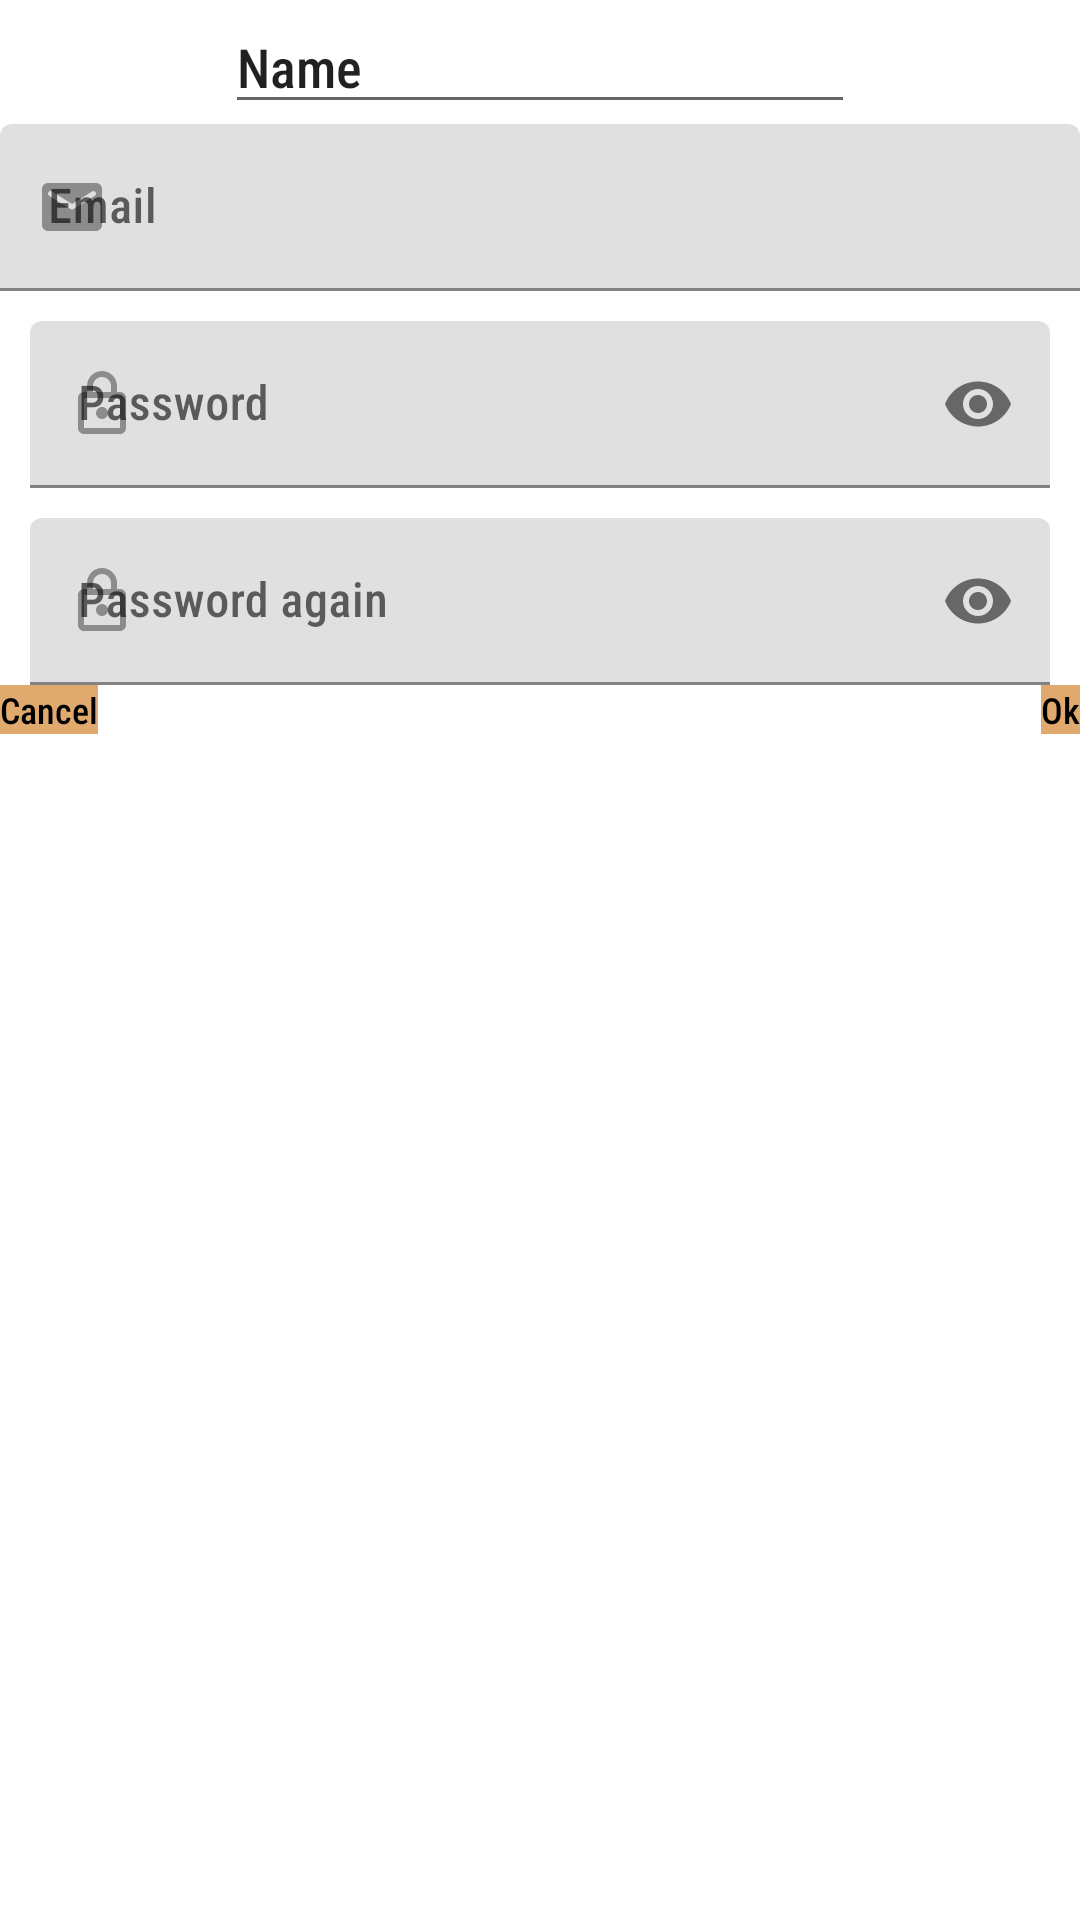

Produce the Android XML layout that renders to this screen, including the resource entries it uses.
<!-- AndroidManifest.xml: application theme Theme.VoteR -->
<!-- res/layout/activity_create_email_acc_dialog.xml -->
<?xml version="1.0" encoding="utf-8"?>
<androidx.constraintlayout.widget.ConstraintLayout xmlns:android="http://schemas.android.com/apk/res/android"
    xmlns:app="http://schemas.android.com/apk/res-auto"
    xmlns:tools="http://schemas.android.com/tools"
    android:layout_width="match_parent"
    android:layout_height="match_parent"
    tools:context=".dialog.CreateEmailAccDialog">

    <com.google.android.material.textfield.TextInputLayout
        android:id="@+id/emailField"
        android:layout_width="0dp"
        android:layout_height="wrap_content"
        android:hint="@string/email"
        app:endIconMode="clear_text"
        app:layout_constraintEnd_toEndOf="parent"
        app:layout_constraintStart_toStartOf="parent"
        app:layout_constraintTop_toBottomOf="@+id/etDisplayName"
        app:startIconDrawable="@drawable/ic_email_24">

        <com.google.android.material.textfield.TextInputEditText
            android:id="@+id/etEmail"
            android:layout_width="match_parent"
            android:layout_height="wrap_content"
            android:inputType="textEmailAddress" />

    </com.google.android.material.textfield.TextInputLayout>

    <com.google.android.material.textfield.TextInputLayout
        android:id="@+id/passwordField"
        android:layout_width="0dp"
        android:layout_height="wrap_content"
        android:layout_margin="10dp"
        android:hint="@string/password"
        app:endIconMode="password_toggle"
        app:layout_constraintEnd_toEndOf="parent"
        app:layout_constraintStart_toStartOf="parent"
        app:layout_constraintTop_toBottomOf="@+id/emailField"
        app:startIconDrawable="@drawable/ic_lock_24">

        <com.google.android.material.textfield.TextInputEditText
            android:id="@+id/etPassword"
            android:layout_width="match_parent"
            android:layout_height="wrap_content"
            android:inputType="textPassword" />

    </com.google.android.material.textfield.TextInputLayout>

    <com.google.android.material.textfield.TextInputLayout
        android:id="@+id/passwordFieldRepeat"
        android:layout_width="0dp"
        android:layout_height="wrap_content"
        android:layout_margin="10dp"
        android:hint="@string/password_again"
        app:endIconMode="password_toggle"
        app:layout_constraintEnd_toEndOf="parent"
        app:layout_constraintStart_toStartOf="parent"
        app:layout_constraintTop_toBottomOf="@+id/passwordField"
        app:startIconDrawable="@drawable/ic_lock_24">

        <com.google.android.material.textfield.TextInputEditText
            android:id="@+id/etPasswordRepeat"
            android:layout_width="match_parent"
            android:layout_height="wrap_content"
            android:inputType="textPassword" />

    </com.google.android.material.textfield.TextInputLayout>

    <Button
        android:id="@+id/btnOk"
        android:layout_width="wrap_content"
        android:layout_height="wrap_content"
        android:text="@string/ok"
        app:layout_constraintEnd_toEndOf="parent"
        app:layout_constraintTop_toBottomOf="@+id/passwordFieldRepeat" />

    <Button
        android:id="@+id/btnCancel"
        android:layout_width="wrap_content"
        android:layout_height="wrap_content"
        android:text="@string/cancel"
        app:layout_constraintStart_toStartOf="parent"
        app:layout_constraintTop_toBottomOf="@+id/passwordFieldRepeat" />

    <EditText
        android:id="@+id/etDisplayName"
        android:layout_width="wrap_content"
        android:layout_height="wrap_content"
        android:ems="10"
        android:inputType="textPersonName"
        android:text="Name"
        app:layout_constraintEnd_toEndOf="parent"
        app:layout_constraintStart_toStartOf="parent"
        app:layout_constraintTop_toTopOf="parent" />


</androidx.constraintlayout.widget.ConstraintLayout>
<!-- resources referenced by this layout -->
<resources>
  <!-- drawable ic_email_24 (drawable) -->
  <vector android:alpha="0.7" android:height="24dp"
      android:tint="?attr/colorControlNormal" android:viewportHeight="24"
      android:viewportWidth="24" android:width="24dp" xmlns:android="http://schemas.android.com/apk/res/android">
      <path android:fillColor="@android:color/white" android:pathData="M20,4L4,4c-1.1,0 -1.99,0.9 -1.99,2L2,18c0,1.1 0.9,2 2,2h16c1.1,0 2,-0.9 2,-2L22,6c0,-1.1 -0.9,-2 -2,-2zM19.6,8.25l-7.07,4.42c-0.32,0.2 -0.74,0.2 -1.06,0L4.4,8.25c-0.25,-0.16 -0.4,-0.43 -0.4,-0.72 0,-0.67 0.73,-1.07 1.3,-0.72L12,11l6.7,-4.19c0.57,-0.35 1.3,0.05 1.3,0.72 0,0.29 -0.15,0.56 -0.4,0.72z"/>
  </vector>
  <!-- drawable ic_lock_24 (drawable) -->
  <vector android:alpha="0.7" android:height="24dp"
      android:tint="?attr/colorControlNormal" android:viewportHeight="24"
      android:viewportWidth="24" android:width="24dp" xmlns:android="http://schemas.android.com/apk/res/android">
      <path android:fillColor="@android:color/white" android:pathData="M18,8h-1L17,6c0,-2.76 -2.24,-5 -5,-5S7,3.24 7,6v2L6,8c-1.1,0 -2,0.9 -2,2v10c0,1.1 0.9,2 2,2h12c1.1,0 2,-0.9 2,-2L20,10c0,-1.1 -0.9,-2 -2,-2zM9,6c0,-1.66 1.34,-3 3,-3s3,1.34 3,3v2L9,8L9,6zM18,20L6,20L6,10h12v10zM12,17c1.1,0 2,-0.9 2,-2s-0.9,-2 -2,-2 -2,0.9 -2,2 0.9,2 2,2z"/>
  </vector>
  <string name="cancel">Cancel</string>
  <string name="email">Email</string>
  <string name="ok">Ok</string>
  <string name="password">Password</string>
  <string name="password_again">Password again</string>
  <style name="Theme.VoteR" parent="Theme.MaterialComponents.DayNight.DarkActionBar">
          
          <item name="colorPrimary">@color/primaryColor</item>
          <item name="colorPrimaryVariant">@color/primaryLightColor</item>
          <item name="colorOnPrimary">@color/primaryTextColor</item>
          
          <item name="colorSecondary">@color/secondaryColor</item>
          <item name="colorOnSecondary">@color/secondaryTextColor</item>
          
          <item name="android:statusBarColor" tools:targetApi="l">?attr/colorPrimaryVariant</item>
          
          <item name="fontFamily">sans-serif-condensed-medium</item>
          <item name="buttonStyle">@style/Theme.VoteR.Button</item>
          <item name="android:textViewStyle">@style/Theme.VoteR.TextViewStyle</item>
      </style>
  <color name="primaryColor">#201e20</color>
  <color name="primaryLightColor">#474547</color>
  <color name="primaryTextColor">#ffffff</color>
  <color name="secondaryColor">#e0a96d</color>
  <color name="secondaryTextColor">#000000</color>
  <style name="Theme.VoteR.Button" parent="@android:style/Widget.Button">
          <item name="android:bottomLeftRadius">5dp</item>
          <item name="android:textSize">12sp</item>
          <item name="android:background">@color/secondaryColor</item>
          <item name="android:textColor">@color/secondaryTextColor</item>
      </style>
  <style name="Theme.VoteR.TextViewStyle" parent="Widget.AppCompat.TextView">
          <item name="backgroundColor">@color/primaryLightColor</item>
      </style>
</resources>
